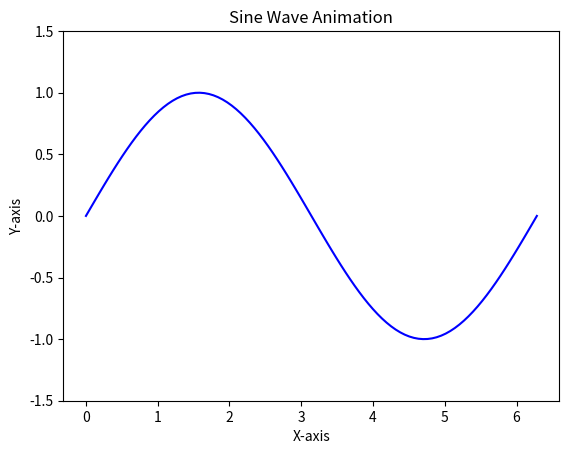

Here is the Python script that generated this plot:
import numpy as np
import matplotlib.pyplot as plt
import matplotlib.animation as animation

# Create a figure and axis
fig, ax = plt.subplots()
x = np.linspace(0, 2 * np.pi, 100)
line, = ax.plot(x, np.sin(x), color='blue')

# Set the limits and labels
ax.set_ylim(-1.5, 1.5)
ax.set_xlabel('X-axis')
ax.set_ylabel('Y-axis')
ax.set_title('Sine Wave Animation')

# Define different arrays to animate
arrays = [np.sin(x), np.sin(2 * x), np.sin(3 * x), np.sin(4 * x), np.sin(5 * x)]

# Animation function
def update(frame):
    line.set_ydata(arrays[frame])  # Update the data of the line
    return line,

# Create the animation
ani = animation.FuncAnimation(fig, update, frames=len(arrays), interval=500, blit=True)

# Show the animation
plt.show()
